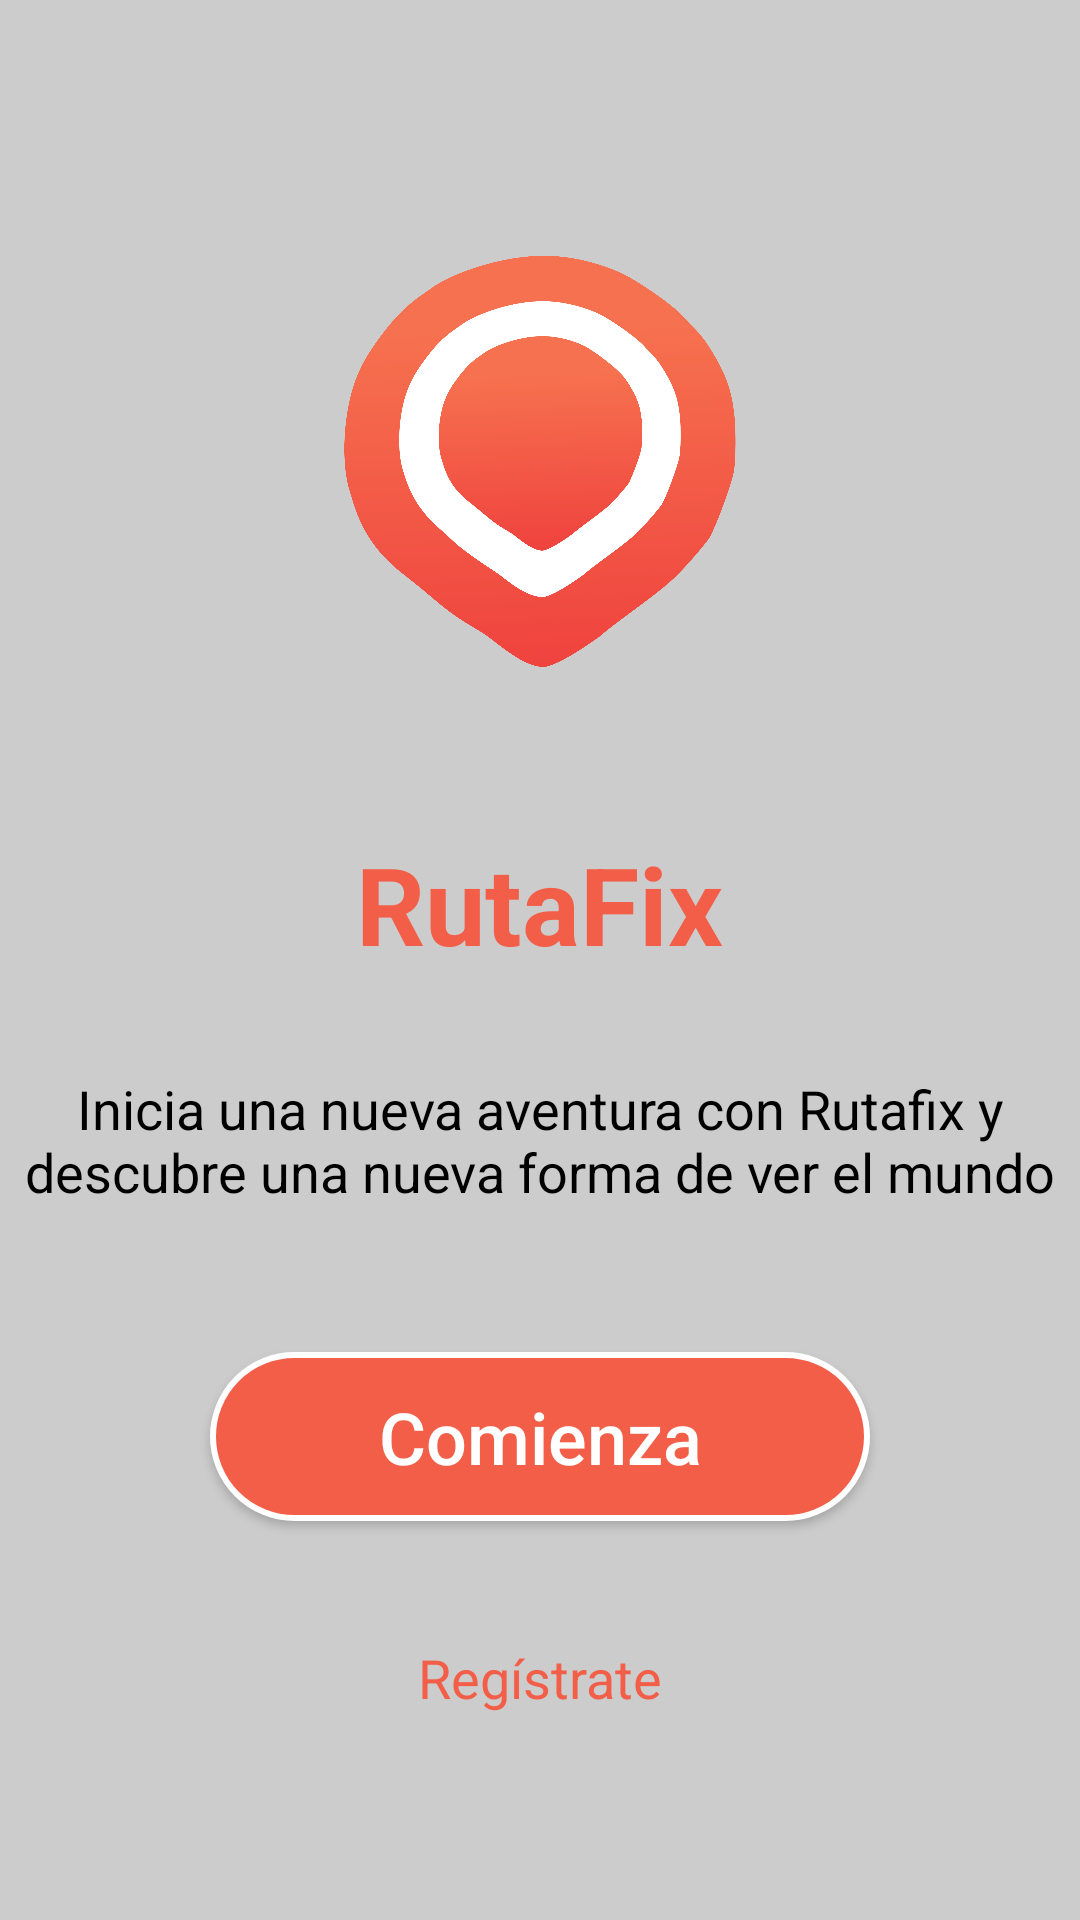

Android layout source for this screen:
<!-- AndroidManifest.xml: application theme Theme.Taller2 -->
<!-- res/layout/activity_home.xml -->
<?xml version="1.0" encoding="utf-8"?>
<LinearLayout xmlns:android="http://schemas.android.com/apk/res/android"
    xmlns:tools="http://schemas.android.com/tools"
    android:layout_width="match_parent"
    android:layout_height="match_parent"
    android:background="@color/gris_de_fondo"
    android:gravity="center"
    android:orientation="vertical">


    <ImageView
        android:id="@+id/iconoHome"
        android:layout_width="200dp"
        android:layout_height="200dp"
        android:contentDescription="@string/app_name"
        android:src="@drawable/logo"
        tools:ignore="ImageContrastCheck" />

    <TextView
        android:id="@+id/tituloHome"
        android:layout_width="wrap_content"
        android:layout_height="wrap_content"
        android:layout_marginTop="24dp"
        android:text="@string/app_name"
        android:textColor="@color/naranja_principal"
        android:textSize="36sp"
        android:textStyle="bold"
        tools:ignore="TextContrastCheck" />

    <TextView
        android:id="@+id/textoBienvenida"
        android:layout_width="match_parent"
        android:layout_height="wrap_content"
        android:layout_marginTop="32dp"
        android:gravity="center"
        android:text="@string/Bienvenida"
        android:textColor="@color/negro"
        android:textSize="18sp" />

    <androidx.appcompat.widget.AppCompatButton
        android:id="@+id/btnComienza"
        android:layout_width="wrap_content"
        android:layout_height="wrap_content"
        android:layout_marginTop="48dp"
        android:background="@drawable/bt_borde_blanco"
        android:minWidth="220dp"
        android:paddingHorizontal="32dp"
        android:paddingVertical="12dp"
        android:text="@string/comienza"
        android:textAllCaps="false"
        android:textColor="@color/blanco"
        android:textSize="24sp" />

    <TextView
        android:id="@+id/txtRegistrate"
        android:layout_width="wrap_content"
        android:layout_height="wrap_content"
        android:layout_marginTop="32dp"
        android:background="?attr/selectableItemBackground"
        android:clickable="true"
        android:focusable="true"
        android:minHeight="48dp"
        android:padding="8dp"
        android:text="@string/registrate"
        android:textColor="@color/naranja_principal"
        android:textSize="18sp"
        tools:ignore="TextContrastCheck" />

</LinearLayout>
<!-- resources referenced by this layout -->
<resources>
  <color name="blanco">#FFFFFF</color>
  <color name="gris_de_fondo">#CCCCCC</color>
  <color name="naranja_principal">#F35E48</color>
  <color name="negro">#000000</color>
  <!-- drawable bt_borde_blanco (drawable) -->
  <?xml version="1.0" encoding="utf-8"?>
  <shape xmlns:android="http://schemas.android.com/apk/res/android"
      android:shape="rectangle">
      <solid android:color="@color/naranja_principal" />
      <stroke
          android:width="2dp"
          android:color="@color/blanco" />
      <corners android:radius="50dp" />
  </shape>
  <!-- drawable logo: png bitmap (drawable, 261735 bytes) -->
  <string name="Bienvenida">Inicia una nueva aventura con Rutafix y descubre una nueva forma de ver el mundo</string>
  <string name="app_name">RutaFix</string>
  <string name="comienza">Comienza</string>
  <string name="registrate">Regístrate</string>
  <style name="Theme.Taller2" parent="Theme.Material3.DayNight.NoActionBar">
          
          <item name="android:statusBarColor">@color/naranja_principal</item>
      </style>
</resources>
